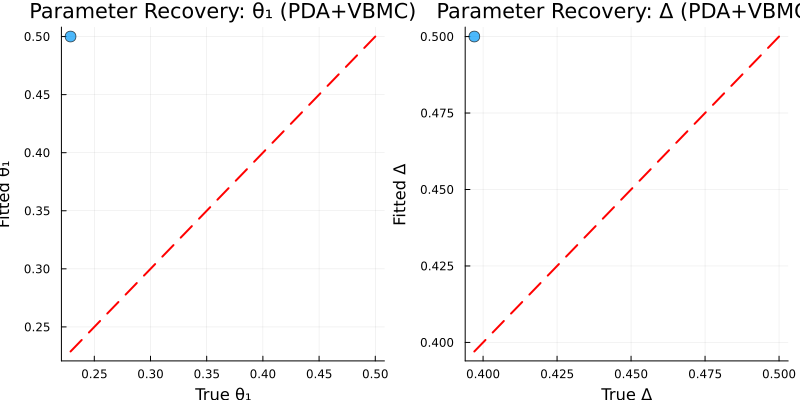

The file beside this chart, header and first rows:
run, true_θ1, true_Δ, fitted_θ1, fitted_Δ, neg_log_likelihood, n_trials_generated, n_trials_fitted
1, 0.2289, 0.397, 0.5, 0.5, 1.0e6, 100, 100
